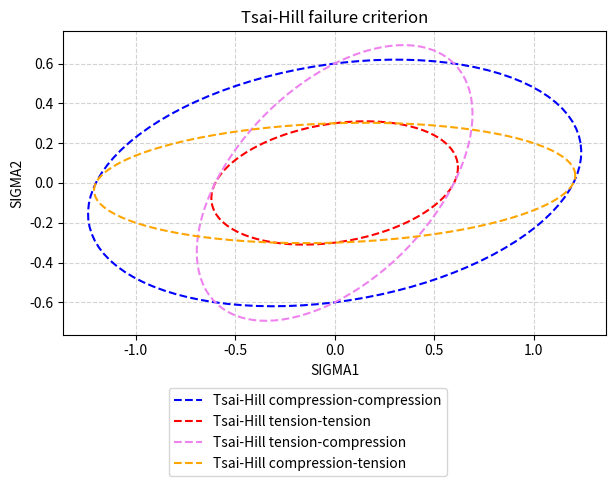

The matplotlib source for this figure:
from math import *
import math
import matplotlib.pyplot as plt
import numpy as np
# import pandas as pd
# from scipy.interpolate import griddata
import sympy as sp


# from mpl_toolkits.mplot3d import Axes3D


def plot_elips(x0, y0, a, b, alpha_rad, color, name_curve):
    u = x0  # x-position of the center
    v = y0  # y-position of the center
    t_rot = alpha_rad  # rotation angle

    t = np.linspace(0, 2 * pi, 100)
    Ell = np.array([a * np.cos(t), b * np.sin(t)])
    # u,v removed to keep the same center location
    R_rot = np.array([[cos(t_rot), -sin(t_rot)], [sin(t_rot), cos(t_rot)]])
    # 2-D rotation matrix

    Ell_rot = np.zeros((2, Ell.shape[1]))
    for i in range(Ell.shape[1]):
        Ell_rot[:, i] = np.dot(R_rot, Ell[:, i])
    plt.plot(u + Ell_rot[0, :], v + Ell_rot[1, :], color, label=name_curve, linestyle='dashed')  # rotated ellipse

def rotate_ellise(A,B,C,D,E,F):
    b_array = np.array([[A, B], [B, C]])
    d_array = np.array([[A, B, D], [B, C, E], [D, E, F]])
    det_b = np.linalg.det(b_array)
    det_d = np.linalg.det(d_array)
    S = A + C
    print("S",S, "det_b", det_b,"det_d", det_d)
    A1, C1, F1 = sp.symbols('A1 C1 F1')
    eq1 = sp.Eq(A1 + C1, S)
    eq2 = sp.Eq(A1 * C1, det_b)
    eq3 = sp.Eq(A1 * C1 * F1, det_d)
    solution = sp.solve((eq1, eq2, eq3), (A1, C1, F1))
    A1 = solution[0][0]
    C1 = solution[0][1]
    F1 = solution[0][2]
    print("A1=", A1, " C1=", C1, " F1=", F1)
    alpha = math.atan((A1 - A) / B)
    print("alpha=", math.degrees(alpha))
    res=[]
    res.append(solution[0])
    res.append(alpha)
    return res

def plot_tsai_hill(X,Y,color,text):
    x, y = sp.symbols('x y')
    # Тсаи-Хилл
    print("Tsai-Hill c-c:")
    A = 1/X**2
    B = -0.5/max(abs(X), abs(Y))**2
    C = 1/Y**2
    F = -1
    D, E, = 0, 0
    print("A=", A, "B=", B,"C=",C)
    res = rotate_ellise(A, B, C, D, E, F)
    A1 = res[0][0]
    C1 = res[0][1]
    F1 = res[0][2]
    alpha=res[1]
    # полуоси эллипса:
    a = math.sqrt(-F1 / A1)
    b = math.sqrt(-F1 / C1)
    print("a=", a, " b=", b)
    # Центры эллипса
    eq1 = sp.Eq(A * x + B * y + D, 0)
    eq2 = sp.Eq(B * x + C * y + E, 0)
    solution = sp.solve((eq1, eq2), (x, y))
    print("x0= ", solution[x], "y0= ", solution[y])

    plot_elips(solution[x], solution[y], a, b, alpha, color,text )

fig, ax = plt.subplots(figsize=(7, 6))

plt.grid(color='lightgray', linestyle='--')
ax.set_title("Tsai-Hill failure criterion")
ax.set_xlabel("SIGMA1")
ax.set_ylabel("SIGMA2")

# Сопротивления растяжению в осях ортотропии
X = 1.2
Y = 0.6
Z = 1
# Сопротивления срезу в осях ортотропии
R = 0.6
S = 0.6
T = 0.7

plot_tsai_hill(X,Y,"blue", "Tsai-Hill compression-compression")
plot_tsai_hill(X/2,Y/2,"red", "Tsai-Hill tension-tension")
plot_tsai_hill(X/2,Y,"violet", "Tsai-Hill tension-compression")
plot_tsai_hill(X,Y/2,"orange", "Tsai-Hill compression-tension")
ax.set_aspect('equal', adjustable='box')
fig.legend(loc="lower center")
plt.show()
